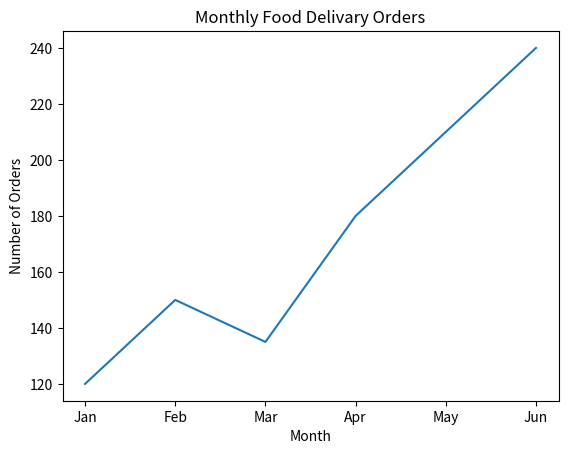

Recreate this plot in Python.
import pandas as pd  
import matplotlib.pyplot as plt  

food_sales = {
	"Month": ["Jan", "Feb", "Mar", "Apr", "May", "Jun"],
    "Orders": [120, 150, 135, 180, 210, 240]
}

food_df = pd.DataFrame(food_sales)

plt.plot(food_df["Month"], food_df["Orders"])

plt.title("Monthly Food Delivary Orders")
plt.xlabel("Month")
plt.ylabel("Number of Orders")
plt.show()
